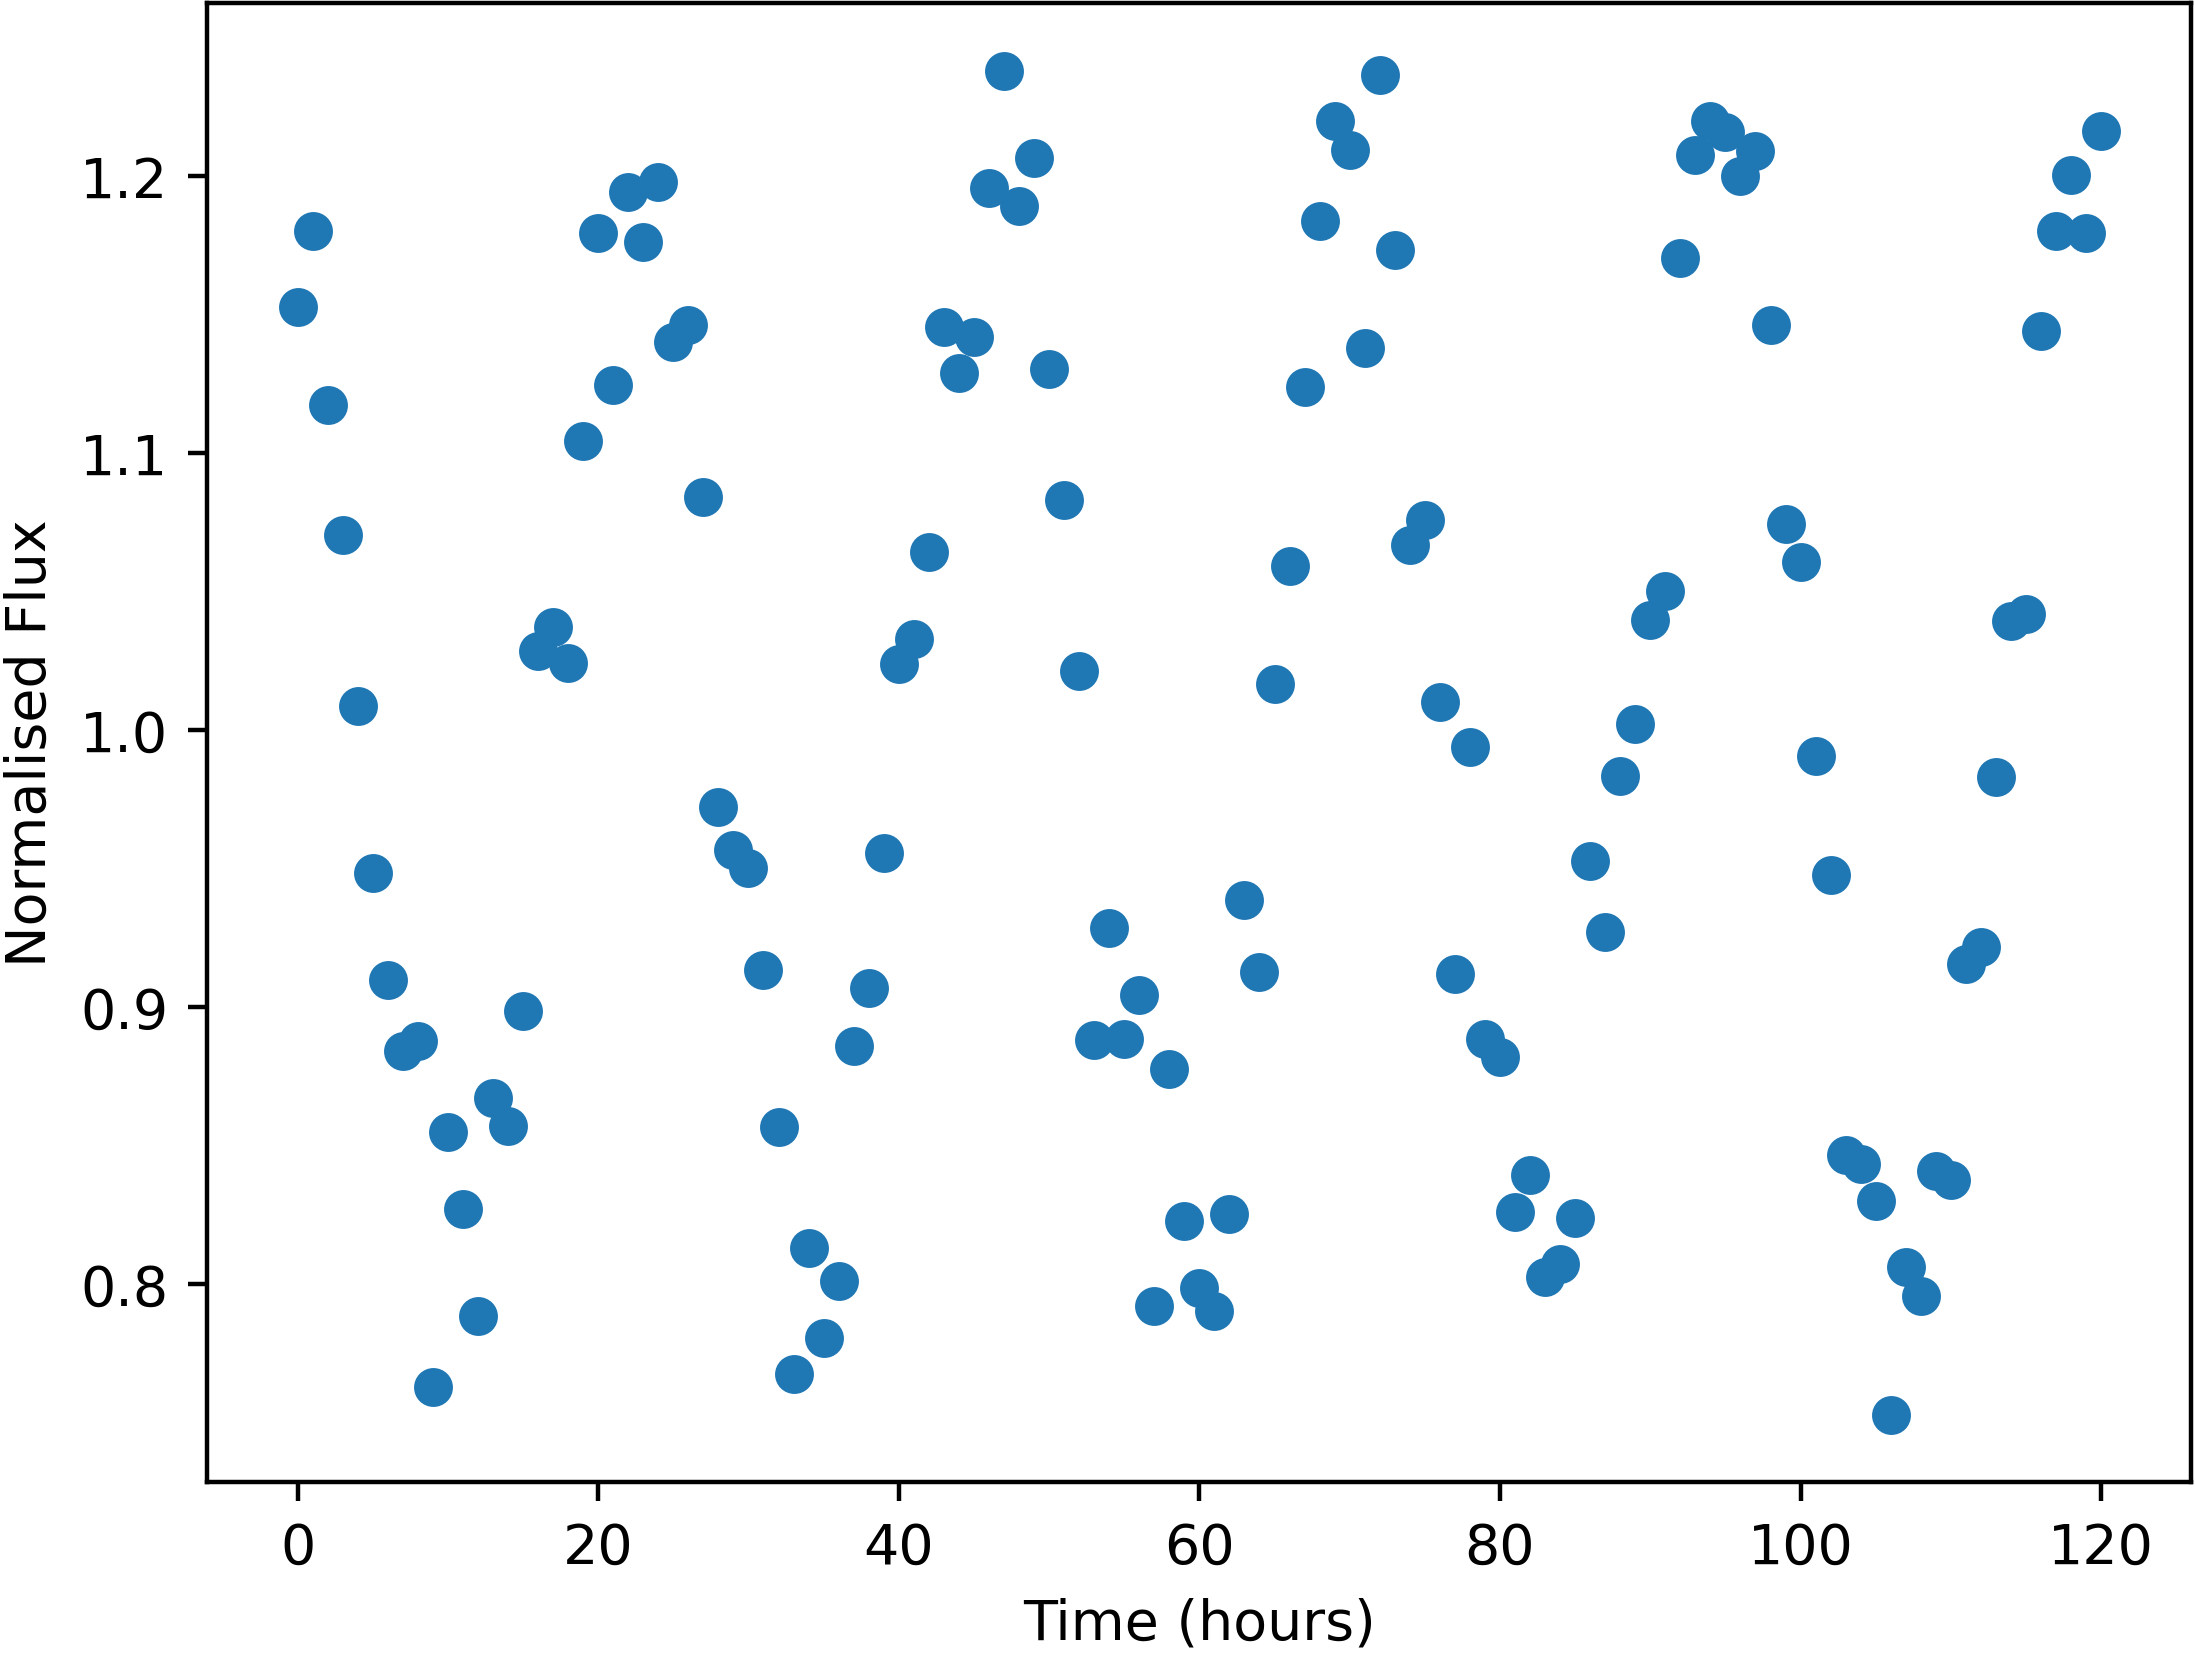

Data behind this chart, as committed beside it:
Time, NormalisedFlux
0.0, 1.153
1.0, 1.18
2.0, 1.117
3.0, 1.071
4.0, 1.009
5.0, 0.9484
6.0, 0.9099
7.0, 0.8841
8.0, 0.8877
9.0, 0.763
10.0, 0.855
11.0, 0.8272
12.0, 0.7887
13.0, 0.8671
14.0, 0.8572
15.0, 0.8987
16.0, 1.028
17.0, 1.037
18.0, 1.024
19.0, 1.104
20.0, 1.179
21.0, 1.125
22.0, 1.194
23.0, 1.176
24.0, 1.198
25.0, 1.14
26.0, 1.146
27.0, 1.084
28.0, 0.9724
29.0, 0.9567
30.0, 0.9504
31.0, 0.9136
32.0, 0.8569
33.0, 0.7676
34.0, 0.8131
35.0, 0.7807
36.0, 0.8011
37.0, 0.8859
38.0, 0.9071
39.0, 0.9556
40.0, 1.024
41.0, 1.033
42.0, 1.064
43.0, 1.146
44.0, 1.129
45.0, 1.142
46.0, 1.196
47.0, 1.238
48.0, 1.189
49.0, 1.207
50.0, 1.13
51.0, 1.083
52.0, 1.021
53.0, 0.8882
54.0, 0.9285
55.0, 0.8884
56.0, 0.9046
57.0, 0.7922
58.0, 0.8778
59.0, 0.823
... 61 more rows
